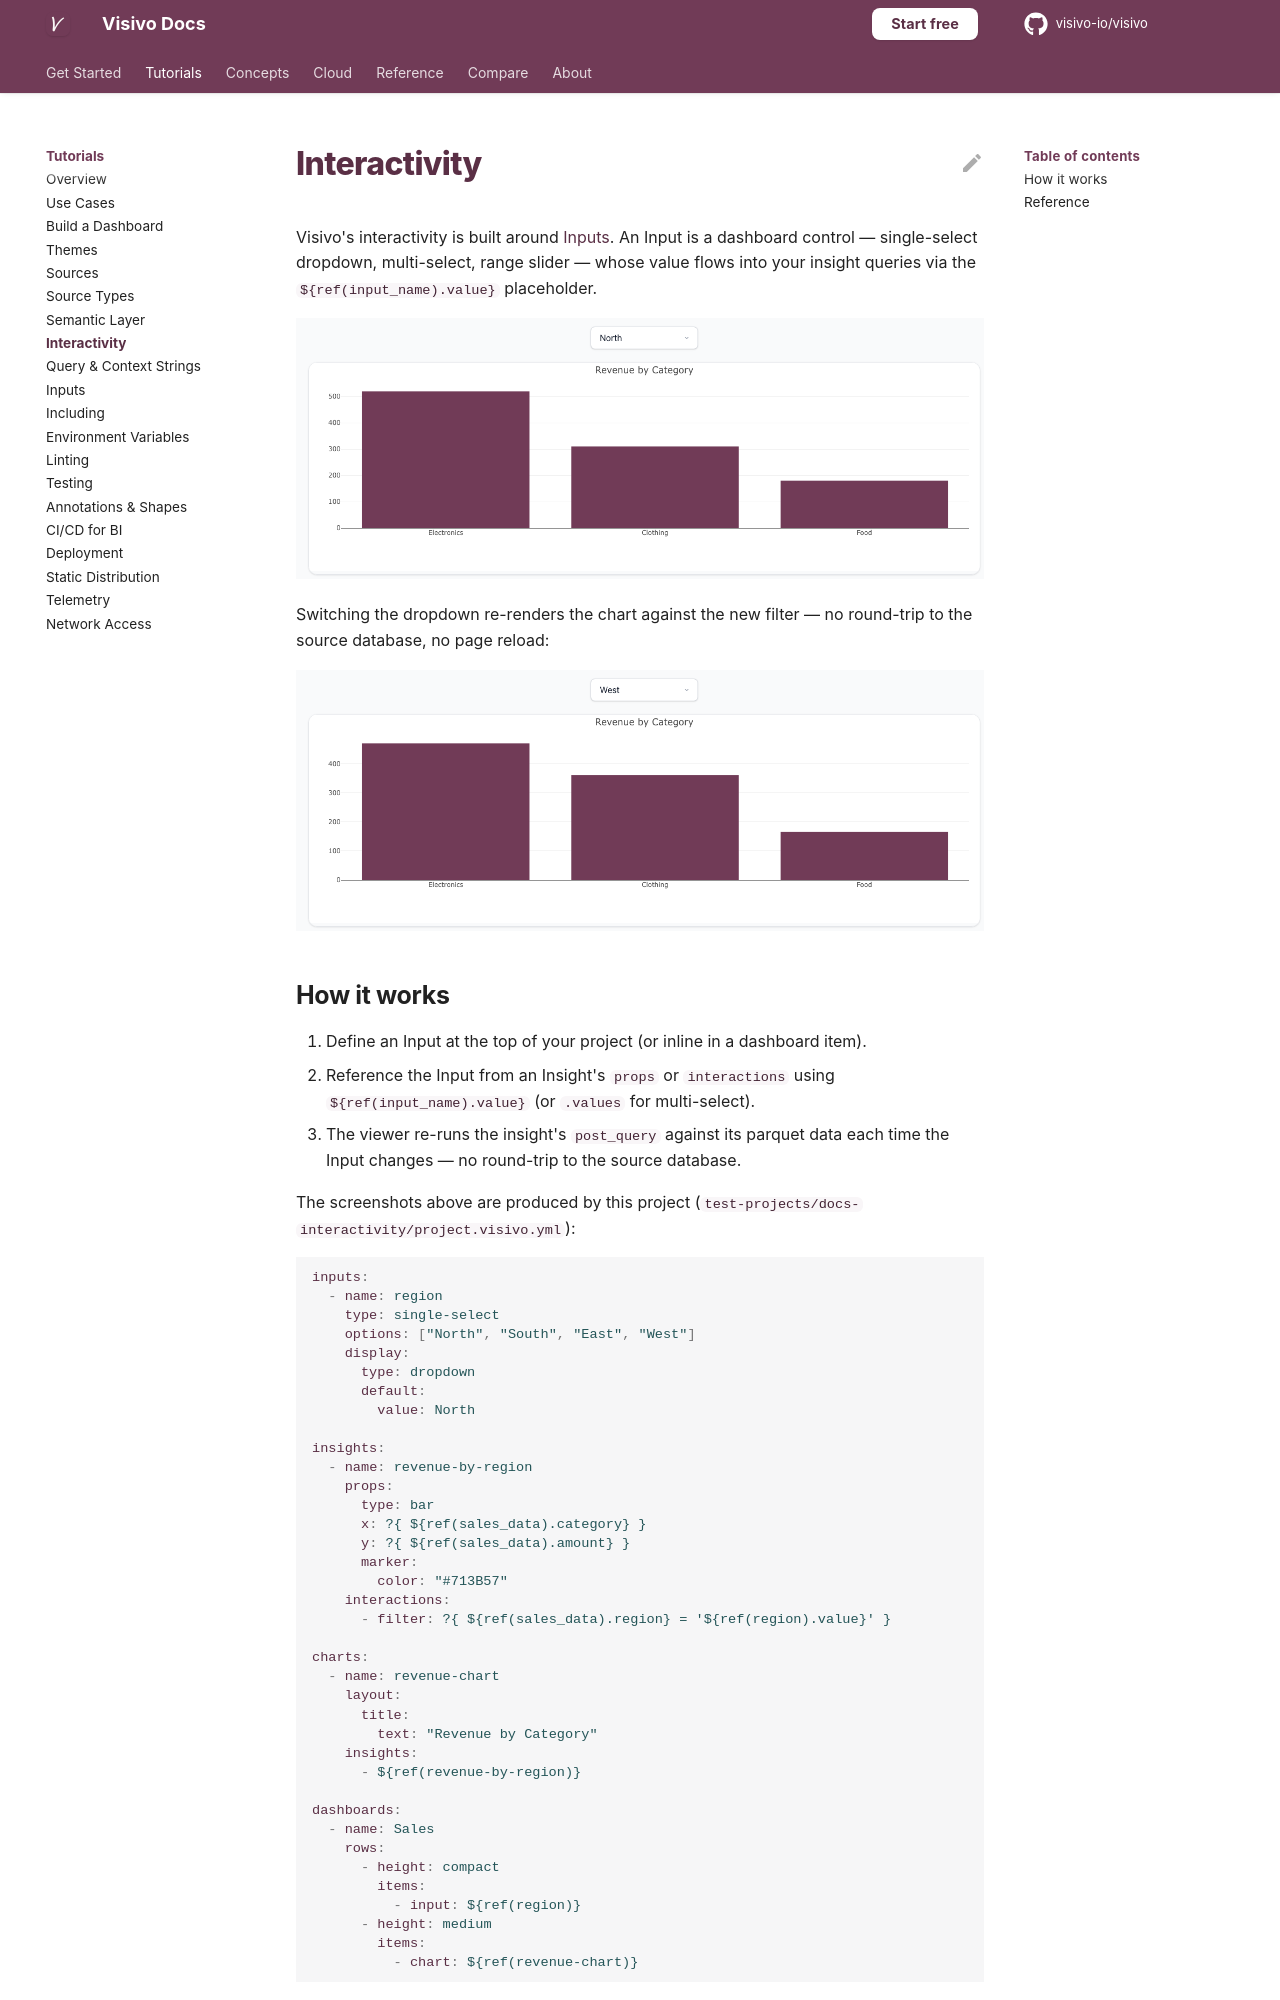

repository: visivo-io/visivo · page: topics/interactivity/index.html · generator: mkdocs

# Interactivity

Visivo's interactivity is built around [Inputs](/../reference/configuration/Inputs/SingleSelectInput/). An Input is a dashboard control — single-select dropdown, multi-select, range slider — whose value flows into your insight queries via the `${ref(input_name).value}` placeholder.

![Default state — North selected](../assets/interactivity-default.png)

Switching the dropdown re-renders the chart against the new filter — no round-trip to the source database, no page reload:

![After picking West — chart updates in place](../assets/interactivity-selected.png)

## How it works

1. Define an Input at the top of your project (or inline in a dashboard item).
2. Reference the Input from an Insight's `props` or `interactions` using `${ref(input_name).value}` (or `.values` for multi-select).
3. The viewer re-runs the insight's `post_query` against its parquet data each time the Input changes — no round-trip to the source database.

The screenshots above are produced by this project (`test-projects/docs-interactivity/project.visivo.yml`):

```yaml
inputs:
  - name: region
    type: single-select
    options: ["North", "South", "East", "West"]
    display:
      type: dropdown
      default:
        value: North

insights:
  - name: revenue-by-region
    props:
      type: bar
      x: ?{ ${ref(sales_data).category} }
      y: ?{ ${ref(sales_data).amount} }
      marker:
        color: "#713B57"
    interactions:
      - filter: ?{ ${ref(sales_data).region} = '${ref(region).value}' }

charts:
  - name: revenue-chart
    layout:
      title:
        text: "Revenue by Category"
    insights:
      - ${ref(revenue-by-region)}

dashboards:
  - name: Sales
    rows:
      - height: compact
        items:
          - input: ${ref(region)}
      - height: medium
        items:
          - chart: ${ref(revenue-chart)}
```
